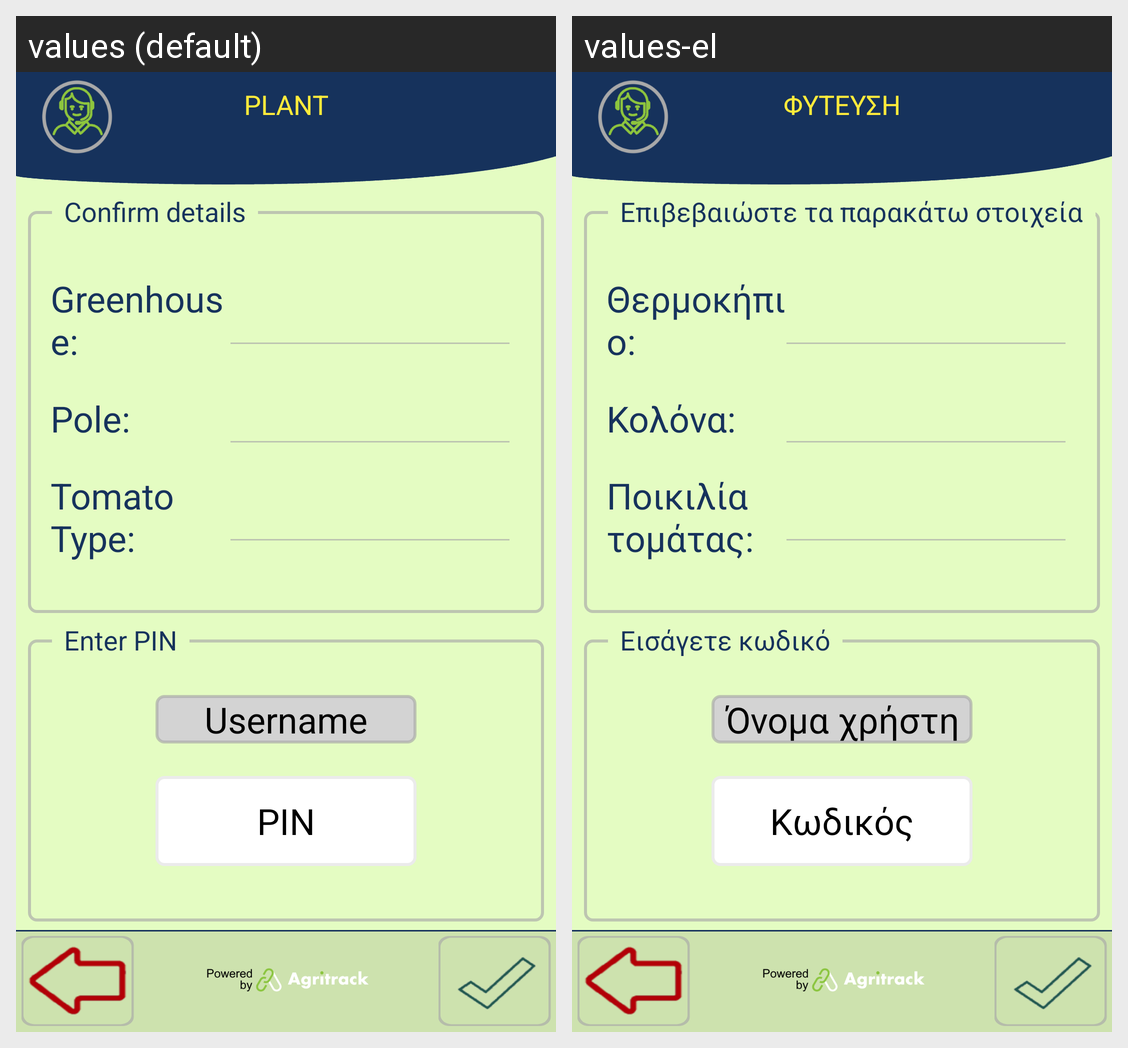

Locale-by-locale string values for the Android screen shown in this grid:
Android screen res/layout/activity_seeding_confirm.xml rendered under 2 locales, left to right: values (default), values-el. Device: Nexus 5 (rendered at 1080×1920; each locale shown at half size, 540×960, under a caption strip naming it); theme FishTrack.
Strings drawn on this screen, with the default value and each locale's value (text and hints the layout hard-codes, and strings that could not be matched under every locale, appear in the picture but are not listed):

title_seeding
  values: PLANT
  values-el: ΦΥΤΕΥΣΗ

greenhouse
  values: Greenhouse:
  values-el: Θερμοκήπιο:

pole
  values: Pole:
  values-el: Κολόνα:

confirm_tomato_type
  values: Tomato Type:
  values-el: Ποικιλία τομάτας:

fishing_confirm
  values: Confirm details
  values-el: Επιβεβαιώστε τα παρακάτω στοιχεία

username
  values: Username
  values-el: Όνομα χρήστη

label_password_hint
  values: PIN
  values-el: Κωδικός

fishing_enter_pin
  values: Enter PIN
  values-el: Εισάγετε κωδικό
